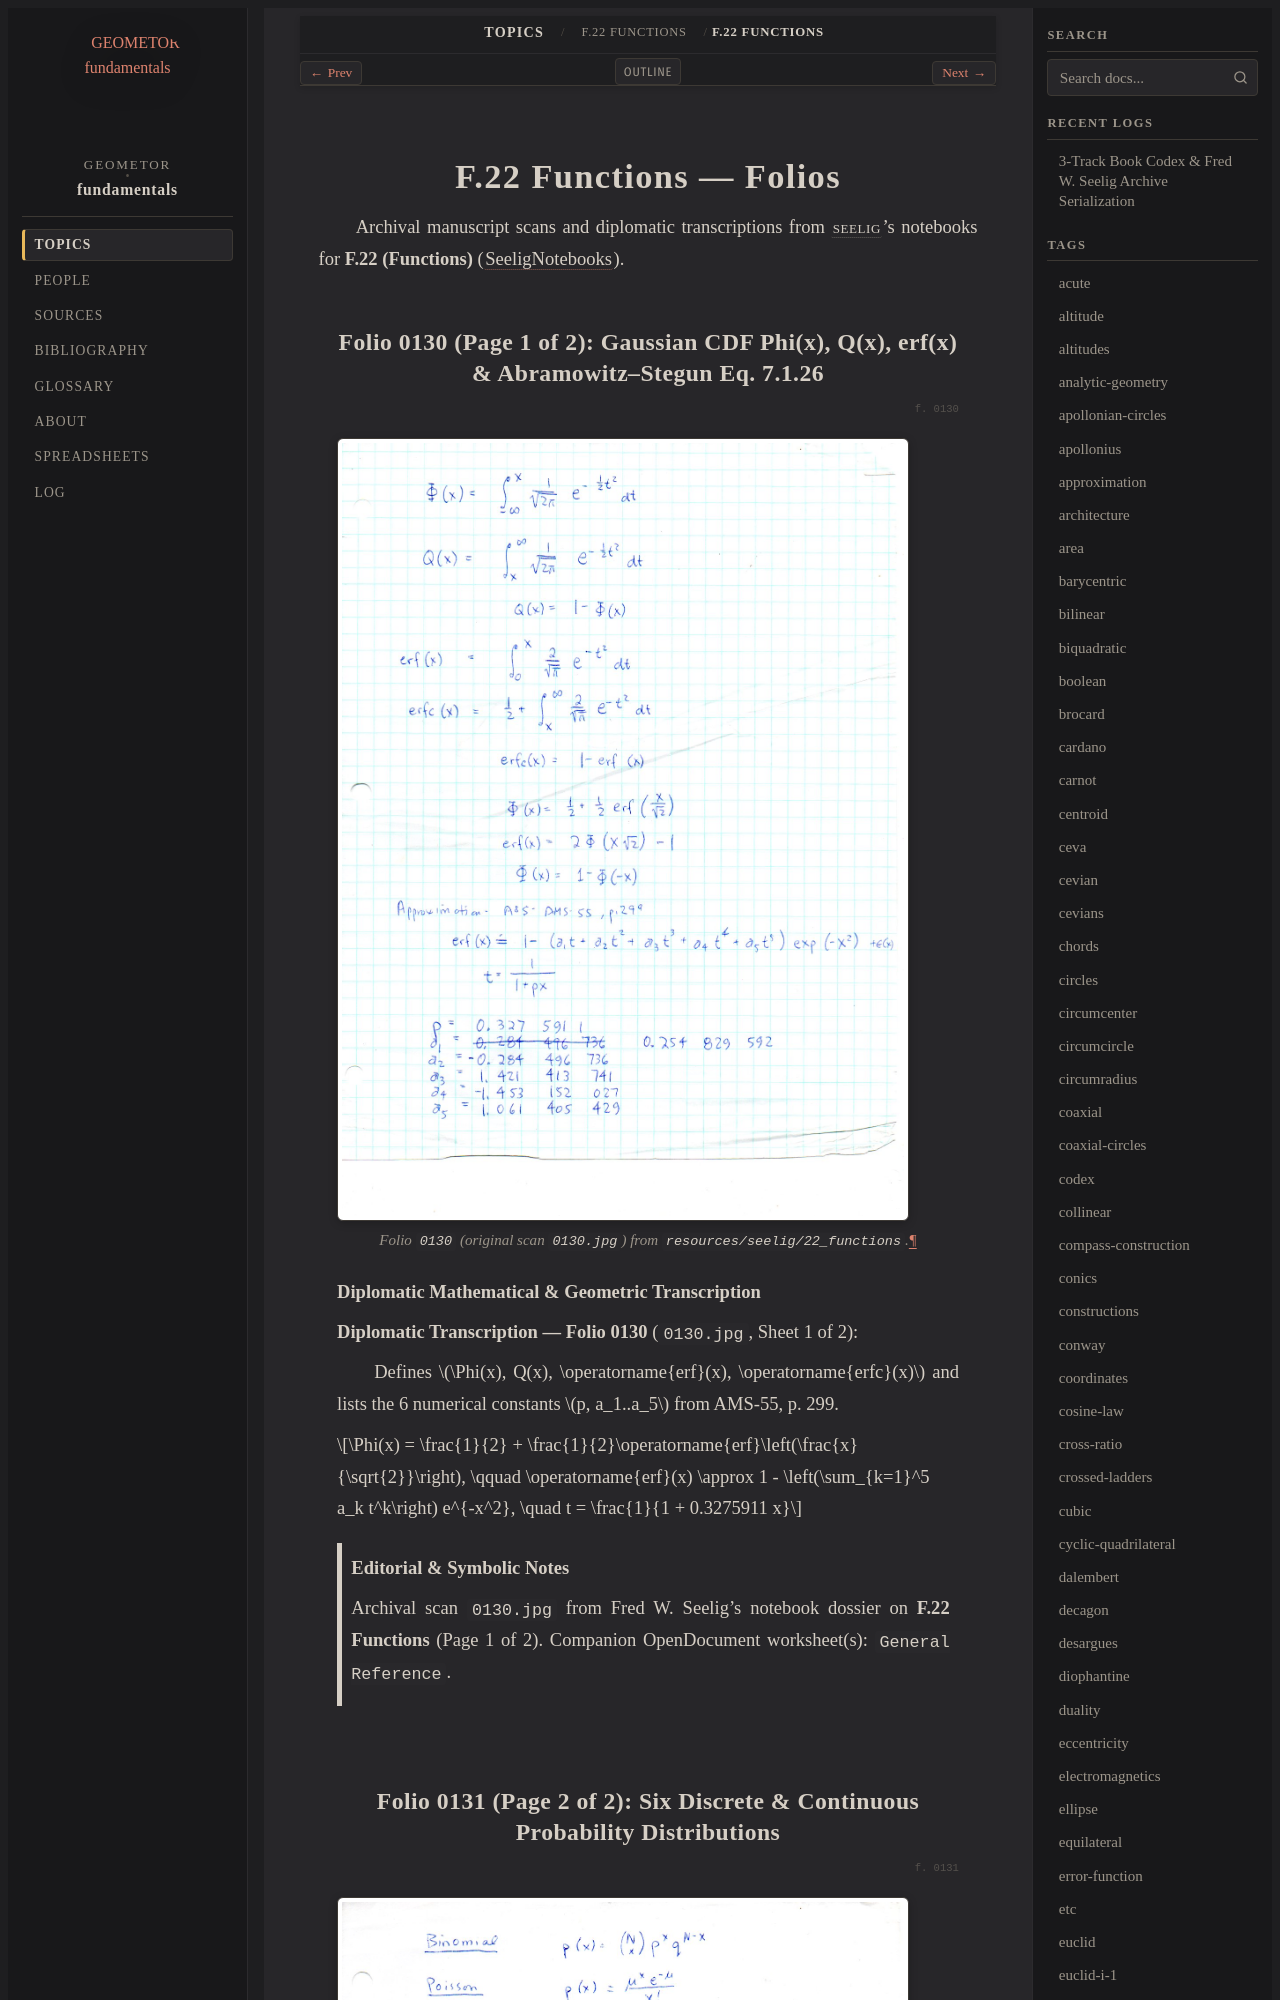

repository: geometor/fundamentals · page: topics/f-22/folios.html · generator: sphinx

=======================
F.22 Functions — Folios
=======================

Archival manuscript scans and diplomatic transcriptions from :person:`seelig`'s
notebooks for **F.22 (Functions)** (:cite:`SeeligNotebooks`).
